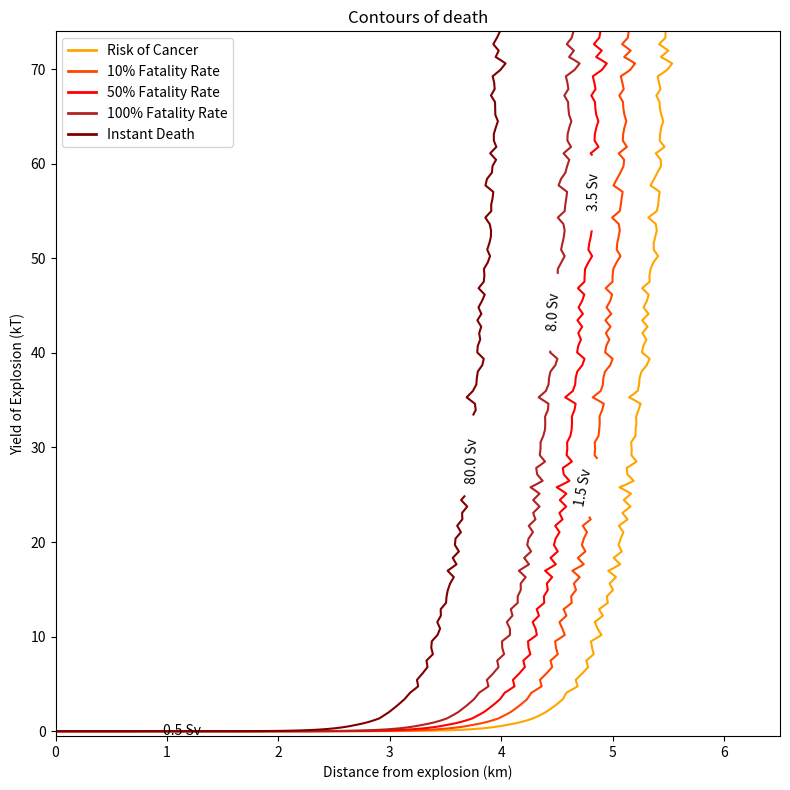

Python code for this plot: (Note: this script raises an exception after producing the figure.)
# -*- coding: utf-8 -*-
"""
|/------------Gamma Ray Burst Attenuation-----------\|
PHYS30302 -- Assignment 1 -- General Physics Poster
|/---------------------------------------------------------\|

The purpose of this document is to calculate the number of gamma ray photons
that are transmitted through the air to a known area at a known distance.


Bibliography:
    [1] - Wikipedia, "Nuclear Weapon Yield", https://en.wikipedia.org/wiki/Nuclear_weapon_yield
    [2] - Glasstone, S., and Dolan, P., J., "The Effects of Nuclear Weapons", 1977,  UNITED STATES
    DEPARTMENT OF DEFENSE and the ENERGY RESEARCH AND DEVELOPMENT ADMINISTRATION
    [3] - https://iba.online/knowledge/en/raeume-planen/office-planning/body-dimensions/ (Could defo get a better reference)

Created: Tue Mar 19 19:00:49 2024
Last Updated: Tue Mar 19 __:__:__ 2024

@author: Charlie Fynn Perkins, UID: 10839865 0

"""

import numpy as np
import matplotlib.pyplot as plt
import matplotlib.colors as mcolors

# Physical Constants
GAMMA_RAY_DIST = np.array([[0.75, 0.7], [2, 0.2], [4.5, 0.09], [8, 0.09], [
                          12, 0.02]])  # [Bin Max MeV, Proportion]

# Graph Related Globals
NUM_POINTS = 100
SAVE_DIR = "/Users/<user>/Documents/Uni/Group-Project/genphys_poster/pictures"
FILENAME = "dose_distance_kt"

#approximating Harrison Ford to be a cuboid with measurements taken from [3]
HARRISON_THICKNESS = 0.35 #m
HARRISON_AREA = 0.925 #m^2
HARRISON_WEIGHT = 85 #kg

# Attenuation Values
AREA_TOP = 0.7186  #m^2
AREA_SIDE = 1.469 #m^2

DISTANCE_ARRAY = np.linspace(0,6.5,110)
YIELD_ARRAY = np.linspace(0,74,110)

# Bomb Setup
BOMB_YIELD = 60  # kt


def photon_yield(bomb_energy):
    """


    Parameters
    ----------
    bomb_energy : float, int
        Fission bomb TNT equivalent yield

    Returns
    -------
    photon_dist : np.array([int...])
        Number of photons at burst in gamma ray ranges in [2]

    """
    bomb_energy *= ((1/0.239) * 10**12)  # Convert to J from paragraph 1 in [1]
    instantaneous_gamma_energy = bomb_energy * 7/200  # From table 1.43 in [2]

    photon_dist = []
    for i in range(len(GAMMA_RAY_DIST)):
        # Get the median energy in the ith bin
        if i > 0:
            midpoint_energy = (
                GAMMA_RAY_DIST[i][0] - GAMMA_RAY_DIST[i-1][0]) / 2
            midpoint_energy += GAMMA_RAY_DIST[i][0]
        else:
            midpoint_energy = GAMMA_RAY_DIST[0][0] / 2

        # Calculate and append the number of photons from (bomb energy/photon energy)
        photon_dist.append(instantaneous_gamma_energy *
                           GAMMA_RAY_DIST[i][1] / (midpoint_energy * 1.60218e-13))
    return photon_dist


def photon_energy_dataset(photon_dist, total_points=1000):
    """


    Parameters
    ----------
    pphoton_dist : np.array([int...])
        Number of photons at burst in gamma ray ranges in [2]
    total_points : int, optional
        Number of points for the graph. The default is 1000.

    Returns
    -------
    energies : np.array([float])
        Numpy array of photon energies, MeV
    photons : np.array([float])
        Numpy array of number of photons corresponding to ith energy in energies

    """
    energies = np.array([])
    photons = np.array([])

    for i in range(len(photon_dist)):
        # Get the current and previous energies
        if i > 0:
            current_energy = GAMMA_RAY_DIST[i][0]
            previous_energy = GAMMA_RAY_DIST[i-1][0]
        else:
            current_energy = GAMMA_RAY_DIST[i][0]
            previous_energy = 0

        # Calculates number of points for space in graph
        point_proportion = (
            current_energy - previous_energy) / GAMMA_RAY_DIST[4][0]
        num_points = int(round(total_points * point_proportion, 0))

        # If this were Monte Carlo, the simulation could go here...
        new_energies = np.random.uniform(previous_energy,current_energy, num_points)
        energies = np.hstack((energies, new_energies))
        photons = np.hstack(
            (photons, np.full(num_points, photon_dist[i]/num_points)))
    return energies, photons


def attenuation_coeff_air(energy):
    return (8.36988619e-05) * np.power(energy, -4.60402706e-01)


def attenuation_coeff_lead_1(energy):
    return ((0.39830182) * np.power(energy, -1.63962241)) + 0.39926712

def attenuation_coeff_lead_2(energy):
    return 2.49309182e-04*(energy**3) + -6.71447586e-03*(energy**2) + 6.48613057e-02*energy + 3.24296337e-01

def attenuation_coeff_steel(energy):
    return 0.27869492 * np.power(energy, -0.81106709) + 0.17571693

def attenuation_coeff_water(energy):
    return 0.07424027*(np.power(energy,-0.46058569)) - 0.00462844

def attenuate(energies, photons, distance, material="air"):
    if material=="air":
        attenuated_photons = photons.tolist()
        for i in range(len(energies)):
            attenuated_photons[i] *= np.exp(-1 * attenuation_coeff_air(energies[i])
                                        * (distance * 100000))
    elif material=="steel":
        attenuated_photons = photons
        for i in range(len(energies)):
            attenuated_photons[i] *= np.exp(-1 * attenuation_coeff_steel(energies[i])
                                        * (distance * 100000))
    elif material=="lead":
        attenuated_photons = photons
        for i in range(len(energies)):
            if energies[i]<3:
                attenuated_photons[i] *= np.exp(-1 * attenuation_coeff_lead_1(energies[i])
                                        * (distance * 100000))
            else:
                attenuated_photons[i] *= np.exp(-1 * attenuation_coeff_lead_2(energies[i])
                                        * (distance * 100000))
    elif material=="water":
        attenuated_photons = photons
        for i in range(len(energies)):
            attenuated_photons[i] *= np.exp(-1 * attenuation_coeff_water(energies[i])
                                        * (distance * 100000))
    return (energies, attenuated_photons)


#this needs work
def graph(dose_array): 

    levels = [0.5, 1.5, 3.5, 8, 80]
    colors = ['orange', 'orangered', 'red', 'firebrick', 'maroon']
    labels = [f'Risk of Cancer', f'10% Fatality Rate', f'50% Fatality Rate', f'100% Fatality Rate', 'Instant Death']

    # Plot the contour map with contours and a logarithmic colorbar
    fig, ax = plt.subplots(figsize=(8, 8))
    contour = ax.contour(DISTANCE_ARRAY, YIELD_ARRAY, dose_array, levels=levels, colors=colors)
    
    ax.clabel(contour, fmt='%1.1f Sv', colors="k", inline=True, inline_spacing=20, fontsize=10)


    # Set axis labels and title
    ax.set_xlabel('Distance from explosion (km)')
    ax.set_ylabel('Yield of Explosion (kT)')
    ax.set_title('Contours of death')

    handles = [plt.Line2D([0], [0], linestyle='-', color=color, linewidth=2) for color in colors]
    ax.legend(handles, labels, loc='upper left')
    ax.set_ylim(-0.5)
    fig.tight_layout()
    fig.savefig(SAVE_DIR + "//" + FILENAME + ".png", dpi=800)
    fig.show()
    fig.clf()



if __name__ == "__main__":

    dose_array = np.zeros((len(DISTANCE_ARRAY),len(YIELD_ARRAY)))
    for i in range(len(YIELD_ARRAY)):
        energies, photons = photon_energy_dataset(
        photon_yield(YIELD_ARRAY[i]), NUM_POINTS)
        print(np.sum(energies*photons))
        for j in range(len(DISTANCE_ARRAY)):
            energies, air_photons = attenuate(energies, photons, DISTANCE_ARRAY[j])
            energies, steel_photons = attenuate(energies, air_photons, 10e-5, material="steel")
            energies, lead_photons = attenuate(energies, steel_photons, 3.35e-5, material="lead")

            incident_photons = np.sum(lead_photons)*HARRISON_AREA/(4*np.pi*(DISTANCE_ARRAY[j]+13.35e-5)**2)

            energies, water_photons = attenuate(energies, lead_photons, 0.35e-3, material="water")
            absorbed_photons = incident_photons-np.sum(water_photons)*HARRISON_AREA/(4*np.pi*(DISTANCE_ARRAY[j]+13.35e-5)**2)

            dose_array[i,j] = (np.sum(absorbed_photons*energies)*1.6e-13)/85

    graph(dose_array)